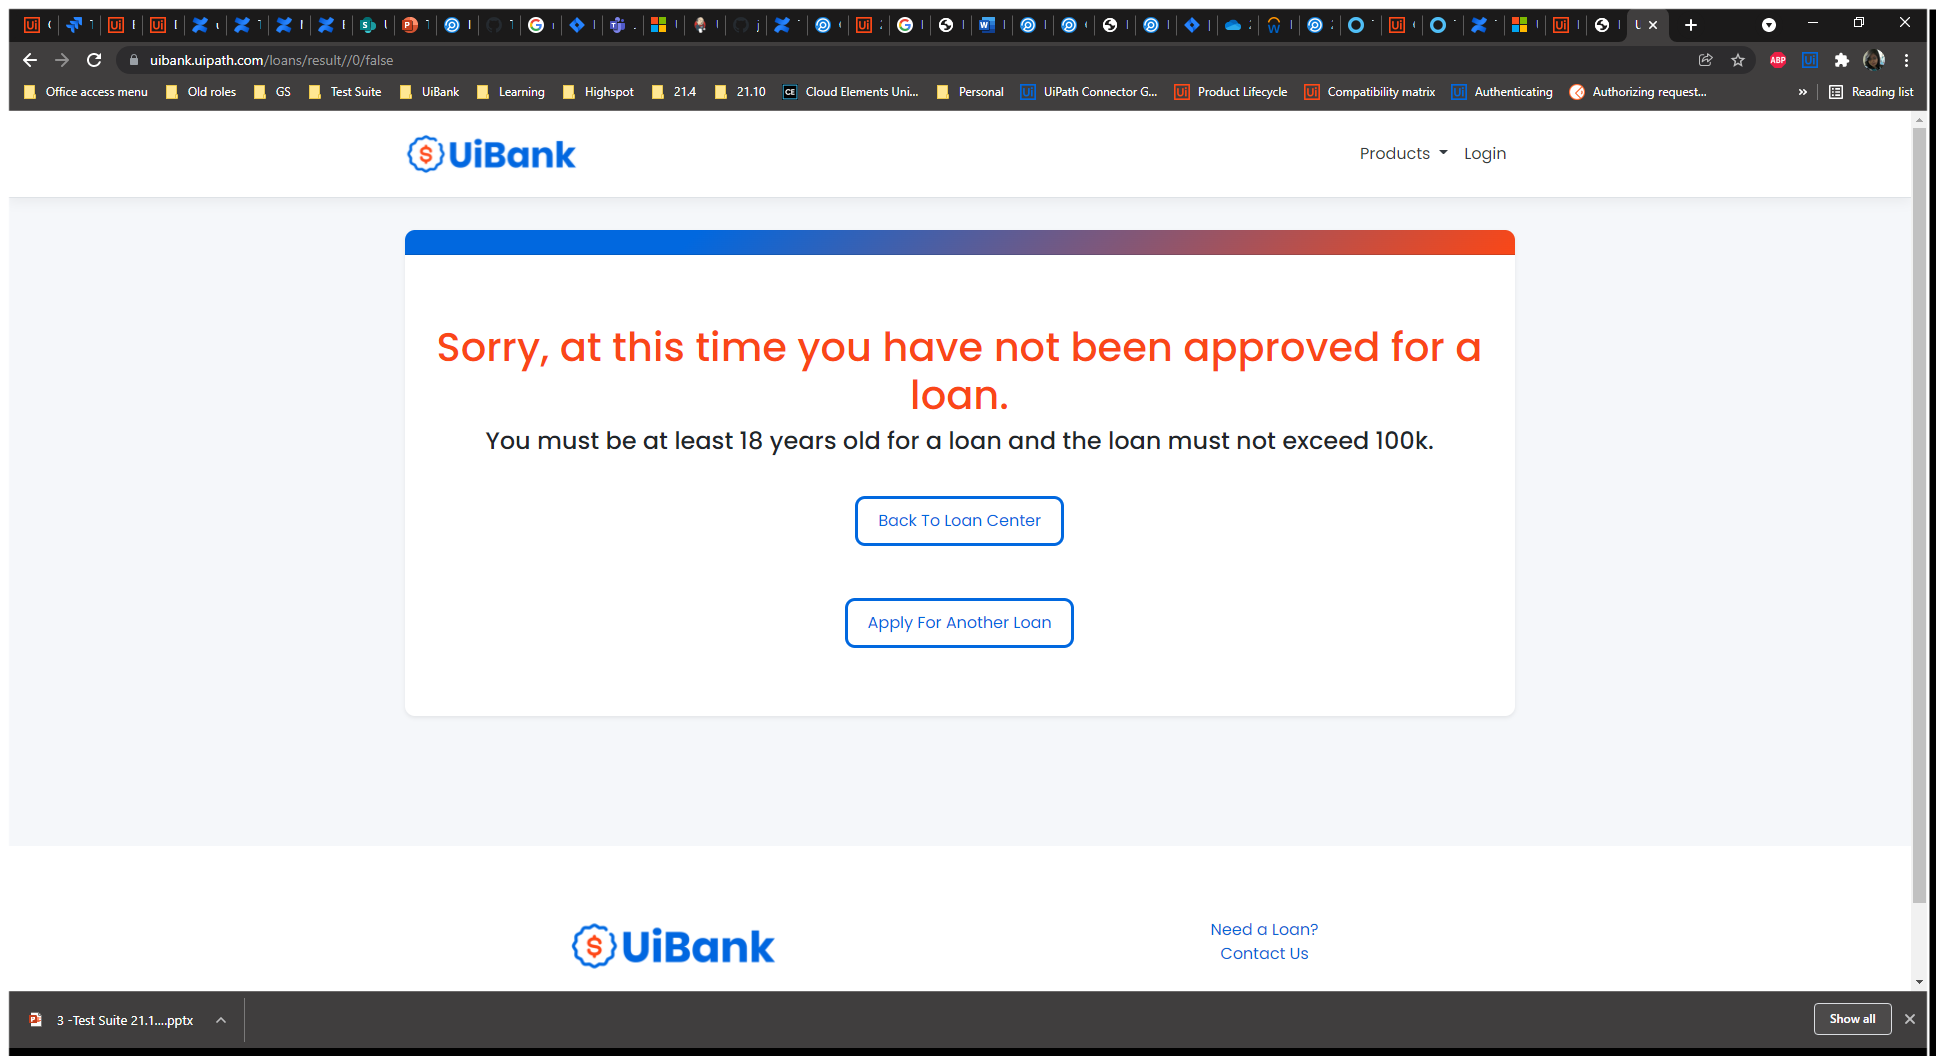
Task: Demo Kit that walks through unit tests for UiBank API, UiBank Desktop, UiBank Mainframe, UiBank Mobile, UiBank Web, and SAP (optional).
The demo kit also contains a number of dummy test cases that can be leveraged in a CICD pipeline.
Workflow: TC_UiBankWeb_Feature_ExecutionTemplate

Step 1: Use Browser Chrome: UiBank in window 'UiBank' (chrome.exe)

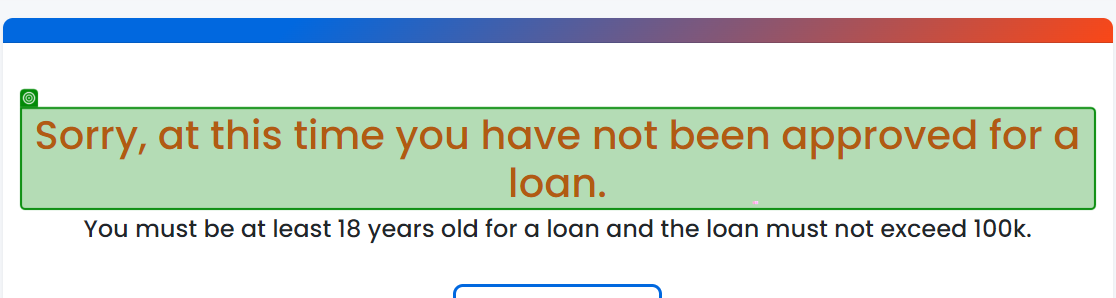
Step 2: get-text from 'Sorry, at'